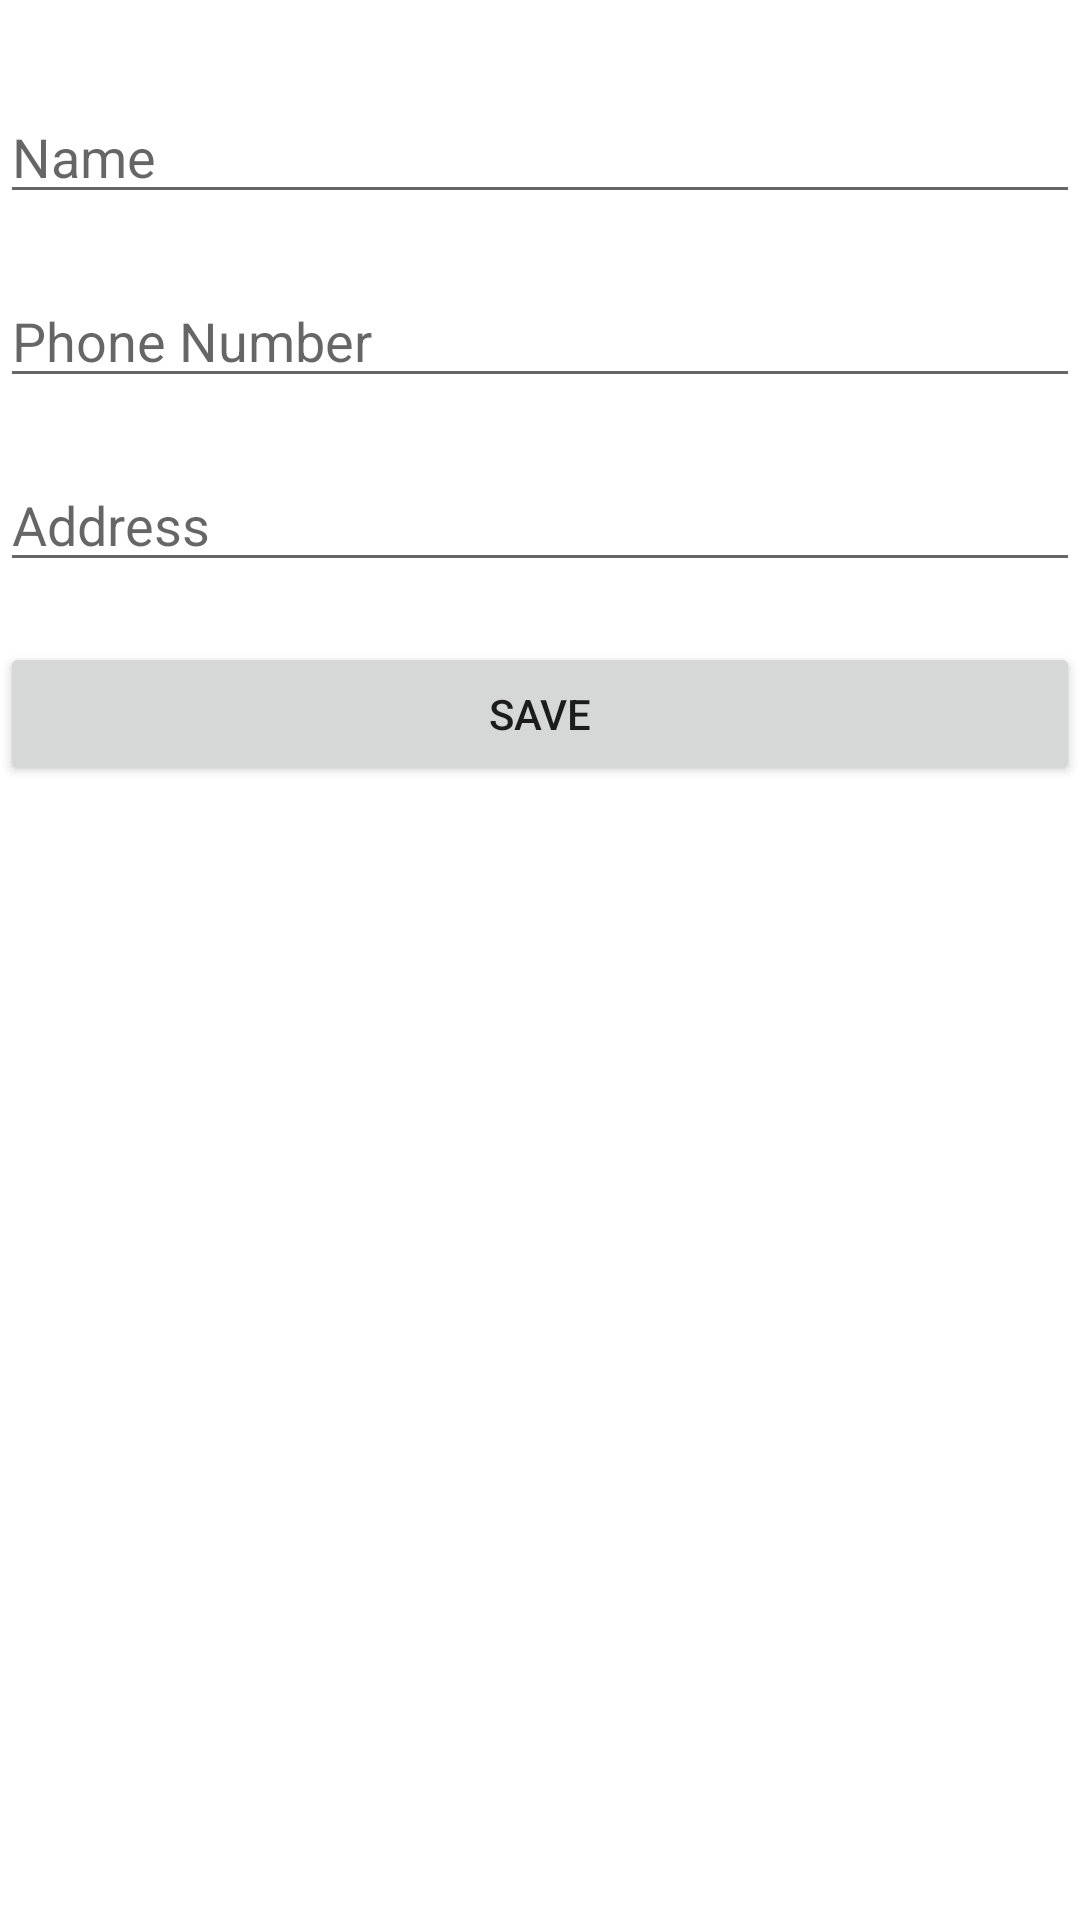

Produce the Android XML layout that renders to this screen, including the resource entries it uses.
<!-- AndroidManifest.xml: application theme Theme.HWFirebase -->
<!-- res/layout/activity_main.xml -->
<?xml version="1.0" encoding="utf-8"?>
<LinearLayout xmlns:android="http://schemas.android.com/apk/res/android"
    xmlns:app="http://schemas.android.com/apk/res-auto"
    xmlns:tools="http://schemas.android.com/tools"
    android:layout_width="match_parent"
    android:layout_height="match_parent"
    android:orientation="vertical"
    tools:context=".MainActivity">

    <EditText
        android:id="@+id/ed_name"
        android:layout_width="match_parent"
        android:layout_height="wrap_content"
        android:hint="Name"
        android:layout_marginTop="30dp"
        android:inputType="text"/>

    <EditText
        android:id="@+id/ed_phone_number"
        android:layout_width="match_parent"
        android:layout_height="wrap_content"
        android:hint="Phone Number"
        android:layout_marginTop="20dp"
        android:inputType="number"/>

    <EditText
        android:id="@+id/ed_address"
        android:layout_width="match_parent"
        android:layout_marginTop="20dp"
        android:layout_height="wrap_content"
        android:hint="Address"
        android:inputType="text"/>

    <Button
        android:id="@+id/btn_save"
        android:layout_width="match_parent"
        android:layout_marginTop="20dp"
        android:layout_height="wrap_content"
        android:text="Save"/>
</LinearLayout>
<!-- resources referenced by this layout -->
<resources>
  <style name="Theme.HWFirebase" parent="Theme.MaterialComponents.DayNight.DarkActionBar">
          
          <item name="colorPrimary">@color/purple_500</item>
          <item name="colorPrimaryVariant">@color/purple_700</item>
          <item name="colorOnPrimary">@color/white</item>
          
          <item name="colorSecondary">@color/teal_200</item>
          <item name="colorSecondaryVariant">@color/teal_700</item>
          <item name="colorOnSecondary">@color/black</item>
          
          <item name="android:statusBarColor" tools:targetApi="l">?attr/colorPrimaryVariant</item>
          
      </style>
  <!-- not gathered from this repository: default colours our renderer supplied (Android Studio template values) -->
  <color name="purple_500">#FF6200EE</color>
  <color name="purple_700">#FF3700B3</color>
  <color name="teal_200">#FF03DAC5</color>
  <color name="teal_700">#FF018786</color>
  <color name="black">#FF000000</color>
  <color name="white">#FFFFFFFF</color>
</resources>
